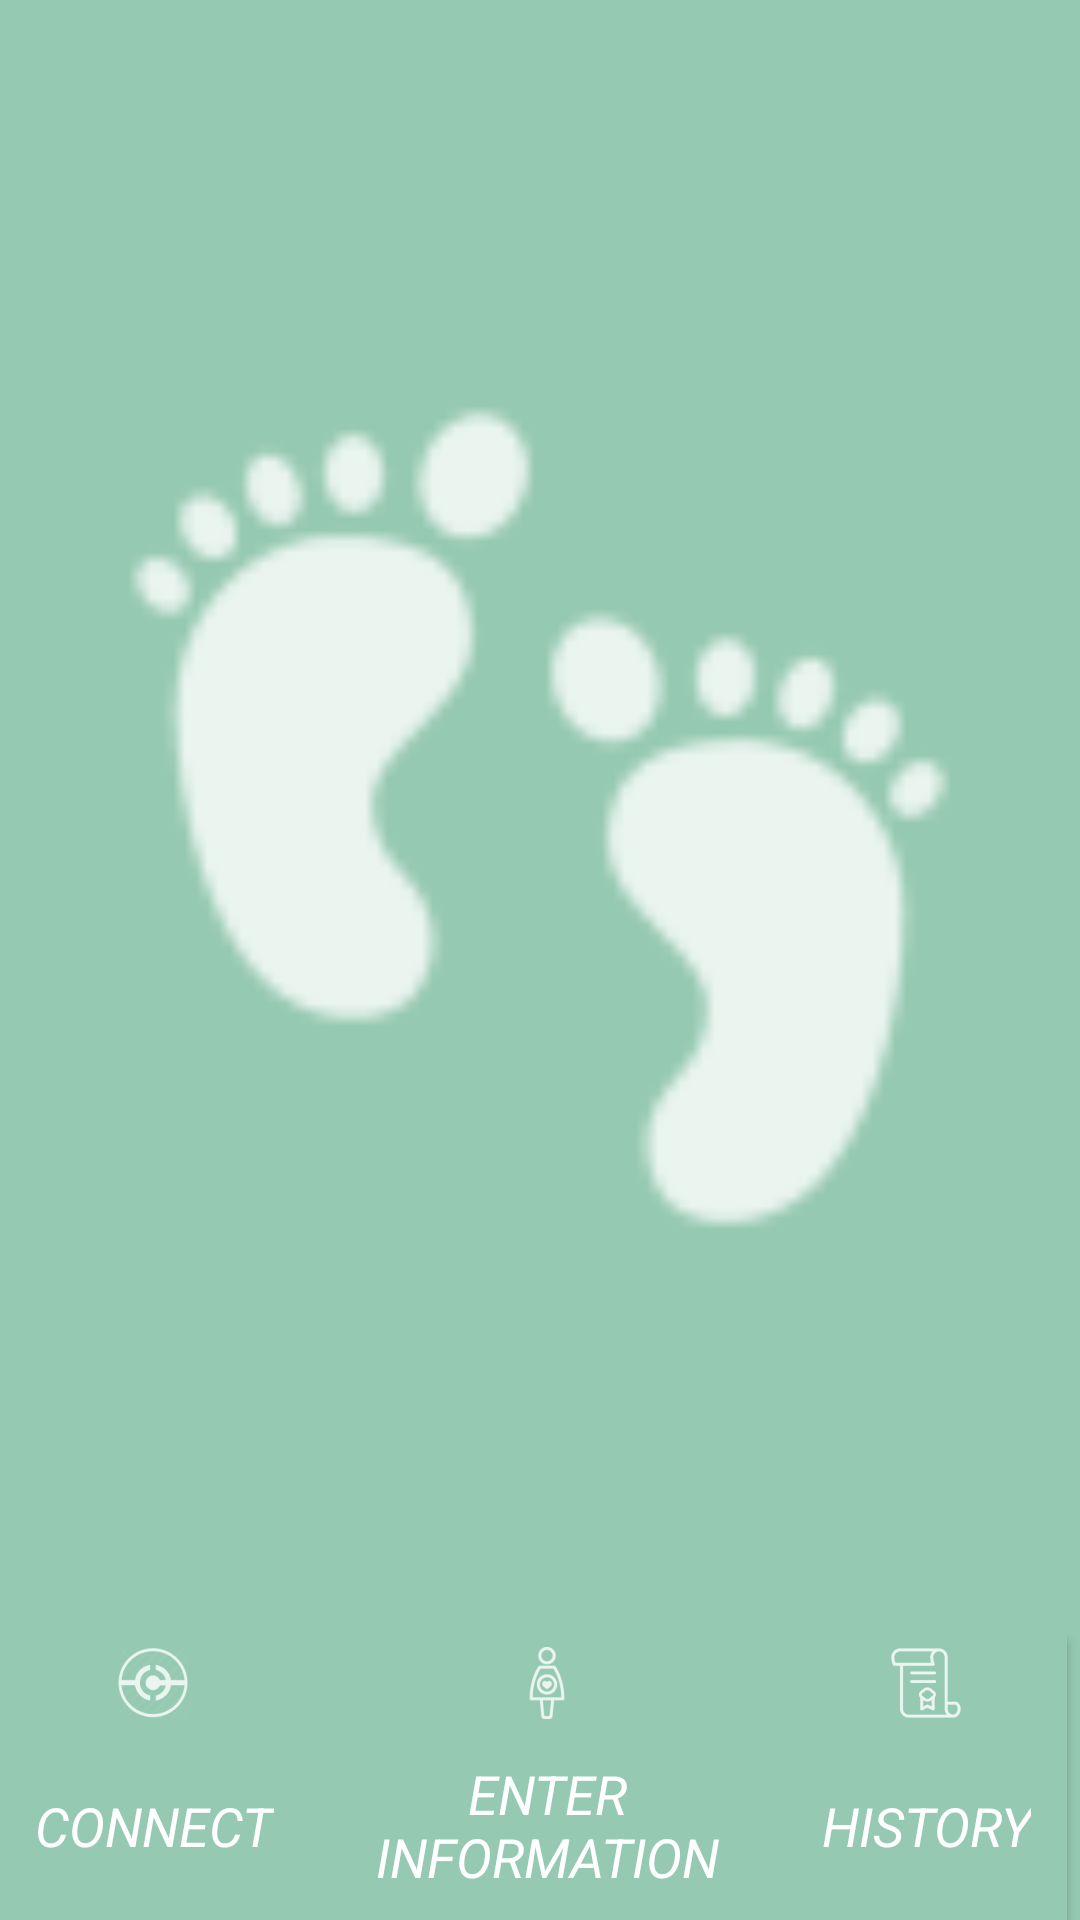

This screen was rendered from an Android layout file. Write that file and the resources it references.
<!-- AndroidManifest.xml: activity theme AppTheme.NoActionBar -->
<!-- res/layout/activity_main.xml -->
<RelativeLayout xmlns:android="http://schemas.android.com/apk/res/android"
    xmlns:tools="http://schemas.android.com/tools" android:layout_width="match_parent"
    android:layout_height="match_parent" android:paddingLeft="@dimen/activity_horizontal_margin"
    android:paddingRight="@dimen/activity_horizontal_margin"
    android:paddingTop="@dimen/activity_vertical_margin"
    android:paddingBottom="@dimen/activity_vertical_margin" tools:context="com.ozge.bitirme.BabyWirstband.MainActivity"
    android:background="@color/colorBackgrounColor">


    <RelativeLayout xmlns:android="http://schemas.android.com/apk/res/android"
        xmlns:tools="http://schemas.android.com/tools"
        android:layout_width="match_parent"
        android:layout_height="match_parent"
        tools:context="com.ozge.bitirme.BabyWirstband.MainActivity">

        <LinearLayout
            android:layout_width="match_parent"
            android:layout_height="wrap_content"
            android:layout_alignParentBottom="true"
            android:orientation="horizontal"
            android:id="@+id/linearLayout"
            android:weightSum="1">

            <Button
                style="@style/Base.Widget.AppCompat.ActionButton"
                android:layout_width="wrap_content"
                android:layout_height="match_parent"
                android:id="@+id/btnConnect"
                android:onClick="goConnect"
                android:text="CONNECT"
                android:textColor="@color/colorText"
                android:background="@color/colorAccent"
                android:drawableTop="@drawable/ic_connect"
                android:textSize="18dp"
                android:textStyle="italic"/>
            <Button
                style="@style/Base.Widget.AppCompat.ActionButton"
                android:layout_width="90dp"
                android:layout_height="95dp"
                android:id="@+id/btnbabyInformation"
                android:onClick="goBabyInformation"
                android:text="ENTER INFORMATION"
                android:drawableTop="@drawable/ic_babyinfo"
                android:background="@color/colorAccent"
                android:layout_gravity="bottom"
                android:textColor="@color/colorText"
                android:layout_weight="0.94"
                android:textSize="18dp"
                android:textStyle="italic"/>
            <Button
                style="@style/Base.Widget.AppCompat.ActionButton"
                android:layout_width="wrap_content"
                android:layout_height="95dp"
                android:id="@+id/btnHistory"
                android:onClick="goHistory"
                android:text="HISTORY"
                android:textColor="@color/colorText"
                android:drawableTop="@drawable/ic_historybtn"
                android:background="@color/colorAccent"
                android:textSize="18dp"
                android:textStyle="italic" />

        </LinearLayout>
        <ImageView
            android:layout_width="wrap_content"
            android:layout_height="wrap_content"
            android:id="@+id/splashscreen"
            android:src="@drawable/ic_action_name"
            android:layout_alignParentTop="true"
            android:layout_above="@+id/linearLayout"
            android:layout_alignParentStart="true"
            android:layout_alignEnd="@+id/linearLayout" />

    </RelativeLayout>
</RelativeLayout>
<!-- resources referenced by this layout -->
<resources>
  <color name="colorAccent">#FF96C9B2</color>
  <color name="colorBackgrounColor">#FF96C9B2</color>
  <color name="colorText">#FFFFFF</color>
  <!-- drawable ic_action_name: png bitmap (drawable-hdpi, 808 bytes) -->
  <!-- drawable ic_babyinfo: png bitmap (drawable-hdpi, 741 bytes) -->
  <!-- drawable ic_connect: png bitmap (drawable-hdpi, 1355 bytes) -->
  <!-- drawable ic_historybtn: png bitmap (drawable-hdpi, 640 bytes) -->
  <style name="AppTheme.NoActionBar">
          <item name="windowActionBar">false</item>
          <item name="windowNoTitle">true</item>
      </style>
</resources>
